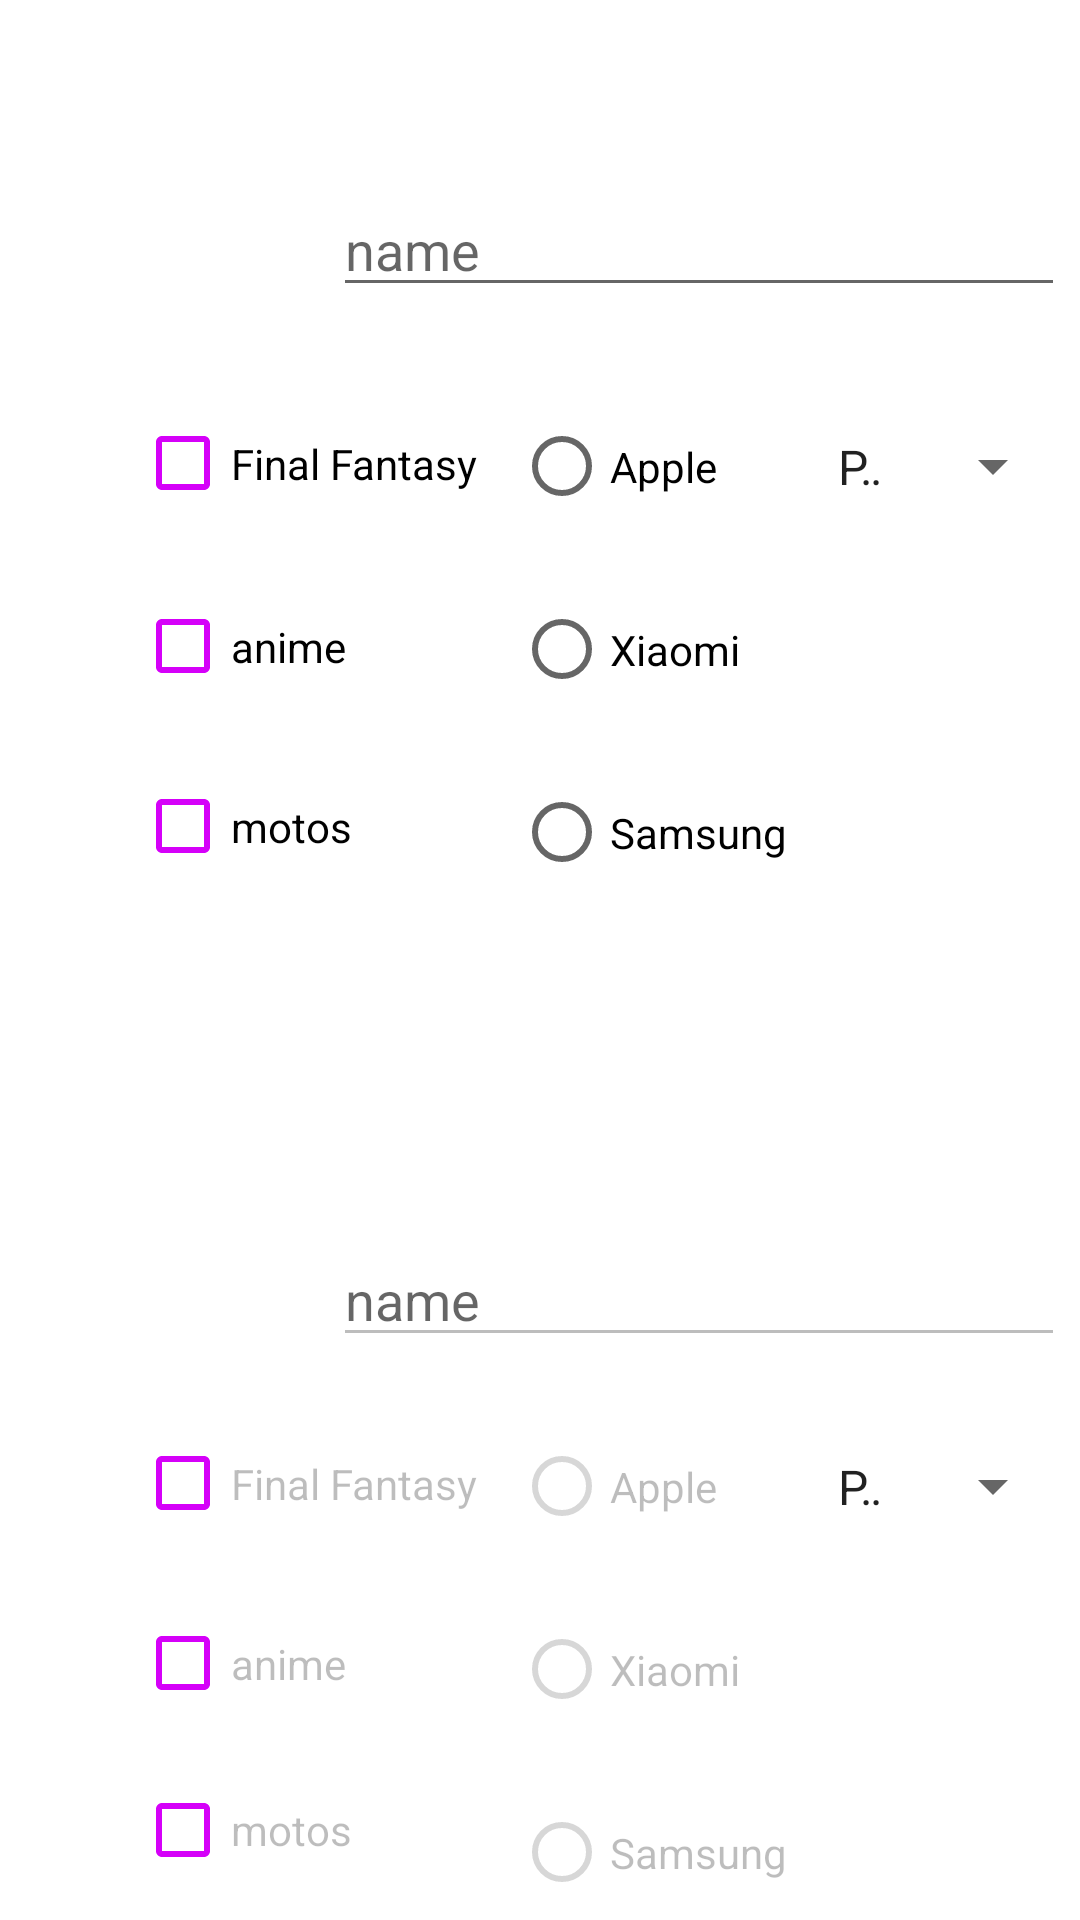

Layout XML and referenced resources for this Android screen:
<!-- AndroidManifest.xml: application theme Theme.Mirror -->
<!-- res/layout/activity_main.xml -->
<?xml version="1.0" encoding="utf-8"?>
<RelativeLayout xmlns:android="http://schemas.android.com/apk/res/android"

    android:orientation="vertical"
    android:layout_width="match_parent"
    android:layout_height="match_parent"

    android:padding="5dp">

    <RelativeLayout

        android:layout_width="match_parent"
        android:layout_height="match_parent"
        >

        <EditText
            android:id="@+id/names"
            android:layout_width="250dp"
            android:layout_height="wrap_content"
            android:layout_marginLeft="106dp"
            android:layout_marginTop="56dp"
            android:ems="10"
            android:hint="name" />

        <CheckBox
            android:id="@+id/condition1"
            android:layout_width="wrap_content"
            android:layout_height="59dp"
            android:layout_marginLeft="40dp"
            android:layout_marginTop="120dp"
            android:backgroundTint="#D500F9"
            android:buttonTint="#D500F9"
            android:text="Final Fantasy" />

        <CheckBox
            android:id="@+id/condition2"
            android:layout_width="110dp"
            android:layout_height="61dp"
            android:layout_marginLeft="40dp"
            android:layout_marginTop="180dp"
            android:backgroundTint="#D500F9"
            android:buttonTint="#D500F9"
            android:text="anime" />

        <CheckBox
            android:id="@+id/condition3"
            android:layout_width="111dp"
            android:layout_height="61dp"
            android:layout_marginLeft="40dp"
            android:layout_marginTop="240dp"
            android:backgroundTint="#D500F9"
            android:buttonTint="#D500F9"
            android:text="motos" />

        <RadioGroup
            android:id="@+id/radioGroup"
            android:layout_width="110dp"
            android:layout_height="186dp"
            android:layout_marginStart="2dp"
            android:layout_marginTop="120dp"
            android:layout_toEndOf="@+id/condition1"
            android:orientation="vertical">

            <RadioButton
                android:id="@+id/radioButton1"
                android:layout_width="106dp"
                android:layout_height="61dp"
                android:layout_marginLeft="10dp"
                android:text="Apple" />

            <RadioButton
                android:id="@+id/radioButton2"
                android:layout_width="106dp"
                android:layout_height="61dp"
                android:layout_marginLeft="10dp"
                android:text="Xiaomi" />

            <RadioButton
                android:id="@+id/radioButton3"
                android:layout_width="106dp"
                android:layout_height="61dp"
                android:layout_marginLeft="10dp"
                android:text="Samsung" />


        </RadioGroup>

        <Spinner
            android:id="@+id/spn"
            android:layout_width="wrap_content"
            android:layout_height="61dp"
            android:layout_marginTop="120dp"
            android:entries="@array/dlangs"
            android:prompt="@string/spn_title"
            android:layout_toEndOf="@+id/radioGroup"/>



        <EditText
            android:id="@+id/names2"
            android:layout_width="250dp"
            android:layout_height="wrap_content"
            android:layout_marginLeft="106dp"
            android:layout_marginTop="406dp"
            android:ems="10"
            android:enabled="false"
            android:inputType="none"
            android:hint="name" />

        <CheckBox
            android:id="@+id/condition4"
            android:layout_width="wrap_content"
            android:layout_height="59dp"
            android:layout_marginLeft="40dp"
            android:layout_marginTop="460dp"
            android:backgroundTint="#D500F9"
            android:buttonTint="#D500F9"
            android:inputType="none"
            android:enabled="false"
            android:textIsSelectable="false"
            android:text="Final Fantasy" />

        <CheckBox
            android:id="@+id/condition5"
            android:layout_width="108dp"
            android:layout_height="59dp"
            android:layout_marginLeft="40dp"
            android:layout_marginTop="520dp"
            android:backgroundTint="#D500F9"
            android:buttonTint="#D500F9"
            android:inputType="none"
            android:enabled="false"
            android:textIsSelectable="false"
            android:text="anime" />

        <CheckBox
            android:id="@+id/condition6"
            android:layout_width="108dp"
            android:layout_height="59dp"
            android:layout_marginLeft="40dp"
            android:layout_marginTop="580dp"
            android:backgroundTint="#D500F9"
            android:buttonTint="#D500F9"
            android:inputType="none"
            android:textIsSelectable="false"
            android:enabled="false"
            android:text="motos" />

        <RadioGroup
            android:id="@+id/radioGroup2"
            android:layout_width="110dp"
            android:layout_height="186dp"
            android:layout_marginStart="2dp"
            android:layout_marginTop="460dp"
            android:layout_toEndOf="@+id/condition4"
            android:inputType="none"
            android:textIsSelectable="false"
            android:orientation="vertical">

            <RadioButton
                android:id="@+id/radioButton4"
                android:layout_width="106dp"
                android:layout_height="61dp"
                android:layout_marginLeft="10dp"
                android:inputType="none"
                android:enabled="false"
                android:textIsSelectable="false"
                android:text="Apple" />

            <RadioButton
                android:id="@+id/radioButton5"
                android:layout_width="106dp"
                android:layout_height="61dp"
                android:layout_marginLeft="10dp"
                android:inputType="none"
                android:enabled="false"
                android:textIsSelectable="false"
                android:text="Xiaomi" />

            <RadioButton
                android:id="@+id/radioButton6"
                android:layout_width="106dp"
                android:layout_height="61dp"
                android:inputType="none"
                android:enabled="false"
                android:textIsSelectable="false"
                android:layout_marginLeft="10dp"
                android:text="Samsung" />

        </RadioGroup>

        <Spinner
            android:id="@+id/spn2"
            android:layout_width="wrap_content"
            android:layout_height="61dp"
            android:layout_marginTop="460dp"
            android:entries="@array/dlangs"
            android:prompt="@string/spn_title"
            android:contextClickable="false"
            android:clickable="false"
            android:enabled="false"
            android:layout_toEndOf="@+id/radioGroup"/>

    </RelativeLayout>




</RelativeLayout>
<!-- resources referenced by this layout -->
<resources>
  <string-array name="dlangs">
          <item>Python</item>
          <item>PHP</item>
          <item>Perl</item>
          <item>Tcl</item>
          <item>Ruby</item>
      </string-array>
  <string name="spn_title">Choose a language</string>
  <style name="Theme.Mirror" parent="Theme.MaterialComponents.DayNight.DarkActionBar">
          
          <item name="colorPrimary">@color/purple_500</item>
          <item name="colorPrimaryVariant">@color/purple_700</item>
          <item name="colorOnPrimary">@color/white</item>
          
          <item name="colorSecondary">@color/teal_200</item>
          <item name="colorSecondaryVariant">@color/teal_700</item>
          <item name="colorOnSecondary">@color/black</item>
          
          <item name="android:statusBarColor">?attr/colorPrimaryVariant</item>
          
      </style>
  <!-- not gathered from this repository: default colours our renderer supplied (Android Studio template values) -->
  <color name="purple_500">#FF6200EE</color>
  <color name="purple_700">#FF3700B3</color>
  <color name="teal_200">#FF03DAC5</color>
  <color name="teal_700">#FF018786</color>
  <color name="black">#FF000000</color>
  <color name="white">#FFFFFFFF</color>
</resources>
